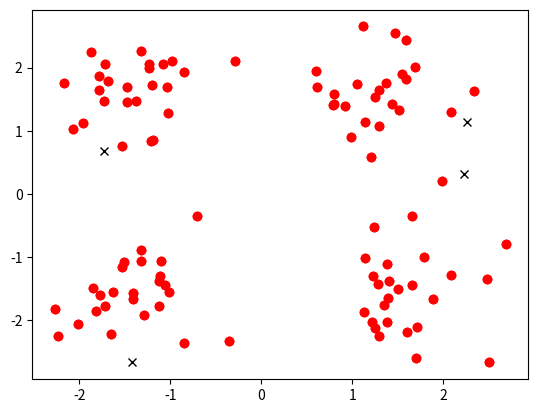
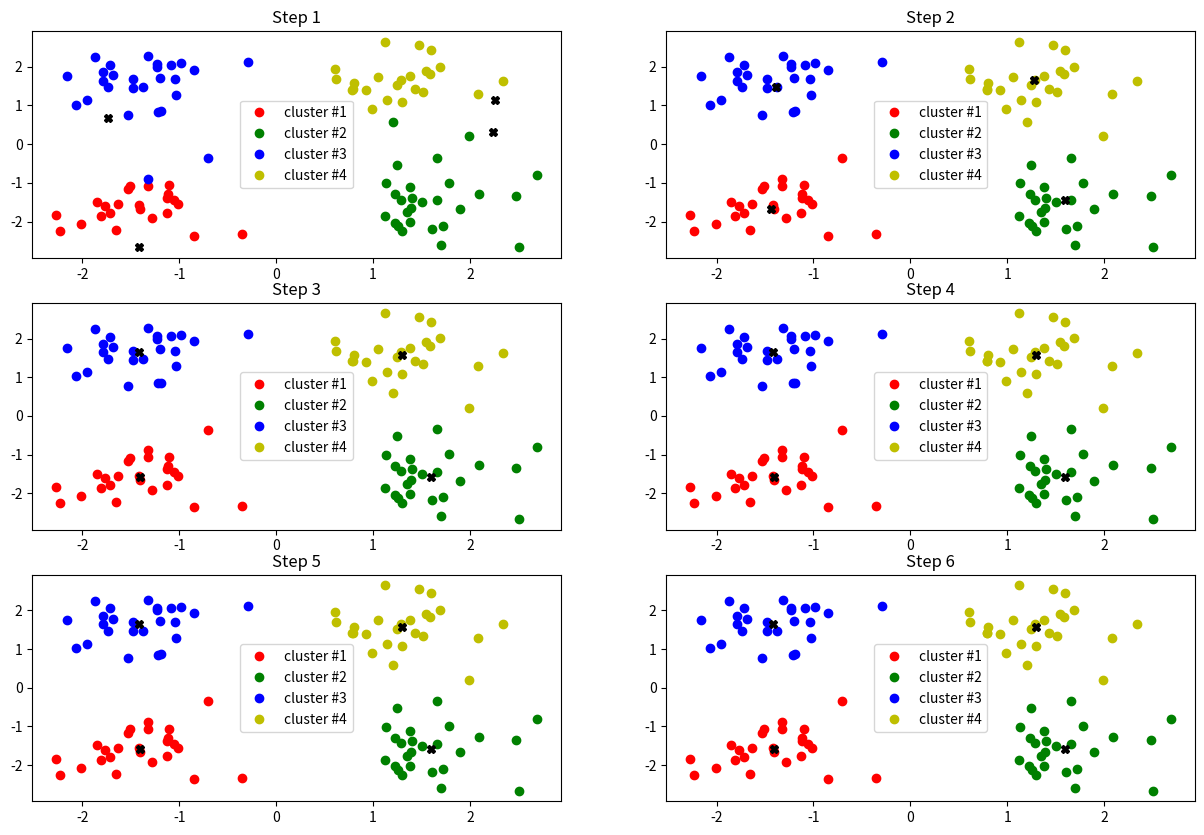

Write the Python code that produced these figures, in order.
# Подключаем нужные библиотеки
import numpy as np
import matplotlib.pyplot as plt
import seaborn as sns

# создаем пустой array нужной длины
points = np.zeros((100, 2), float)
print(points[:5][:])

# заполняем его 4 группами точек (типа 4 кластера будет)
points[:25,0] = np.random.normal(1.5, 0.5,size=25)
points[:25,1] = np.random.normal(1.5, 0.5,size=25)

points[25:50,0] = np.random.normal(-1.5, 0.5,size=25)
points[25:50,1] = np.random.normal(1.5, 0.5,size=25)

points[50:75,0] = np.random.normal(-1.5, 0.5,size=25)
points[50:75,1] = np.random.normal(-1.5, 0.5,size=25)

points[75:101,0] = np.random.normal(1.5, 0.5,size=25)
points[75:101,1] = np.random.normal(-1.5, 0.5,size=25)

print(points[:5,:])

# смотрим, как создались
plt.plot(points[:,0],points[:,1],'ro')
plt.rcParams['figure.figsize']=(10,5)
plt.show(10)

# создаем случайные 4 точки, равномерно распределённые по всему используемому пространству
clasters = np.random.uniform(-3,3,8).reshape((4,2))
print(clasters)

# совмещаем 2 графика и смотрим
plt.subplot(1, 1, 1)
plt.plot(clasters[:,0],clasters[:,1], 'kx',2)
plt.plot(points[:,0],points[:,1],'ro')
plt.show(10)

# будем хранить местоположения центроидов
cl_history = []
cl_history.append(clasters)

# подключаем библиотеку для удобного подсчёта расстояний между точками
from scipy.spatial.distance import cdist

# вот тут и происходит сам алгоритм k-means
for i in range(7):
    # Считаем расстояния от наблюдений до центроид
    distances = cdist(points, clasters)
    # Смотрим, до какой центроиде каждой точке ближе всего
    labels = distances.argmin(axis=1)

    # Положим в каждую новую центроиду геометрический центр её точек
    clasters = clasters.copy()
    clasters[0, :] = np.mean(points[labels == 0, :], axis=0)
    clasters[1, :] = np.mean(points[labels == 1, :], axis=0)
    clasters[2, :] = np.mean(points[labels == 2, :], axis=0)
    clasters[3, :] = np.mean(points[labels == 3, :], axis=0)

    cl_history.append(clasters)

# А теперь нарисуем всё это
plt.figure(figsize=(15, 10))
for i in range(6):
    distances = cdist(points, cl_history[i])
    labels = distances.argmin(axis=1)

    plt.subplot(3, 2, i + 1)
    plt.plot(points[labels == 0, 0], points[labels == 0, 1], 'ro', label='cluster #1')
    plt.plot(points[labels == 1, 0], points[labels == 1, 1], 'go', label='cluster #2')
    plt.plot(points[labels == 2, 0], points[labels == 2, 1], 'bo', label='cluster #3')
    plt.plot(points[labels == 3, 0], points[labels == 3, 1], 'yo', label='cluster #4')
    plt.plot(cl_history[i][:, 0], cl_history[i][:, 1], 'kX')
    plt.legend(loc=0)
    plt.title('Step {:}'.format(i + 1));
plt.show(10)





